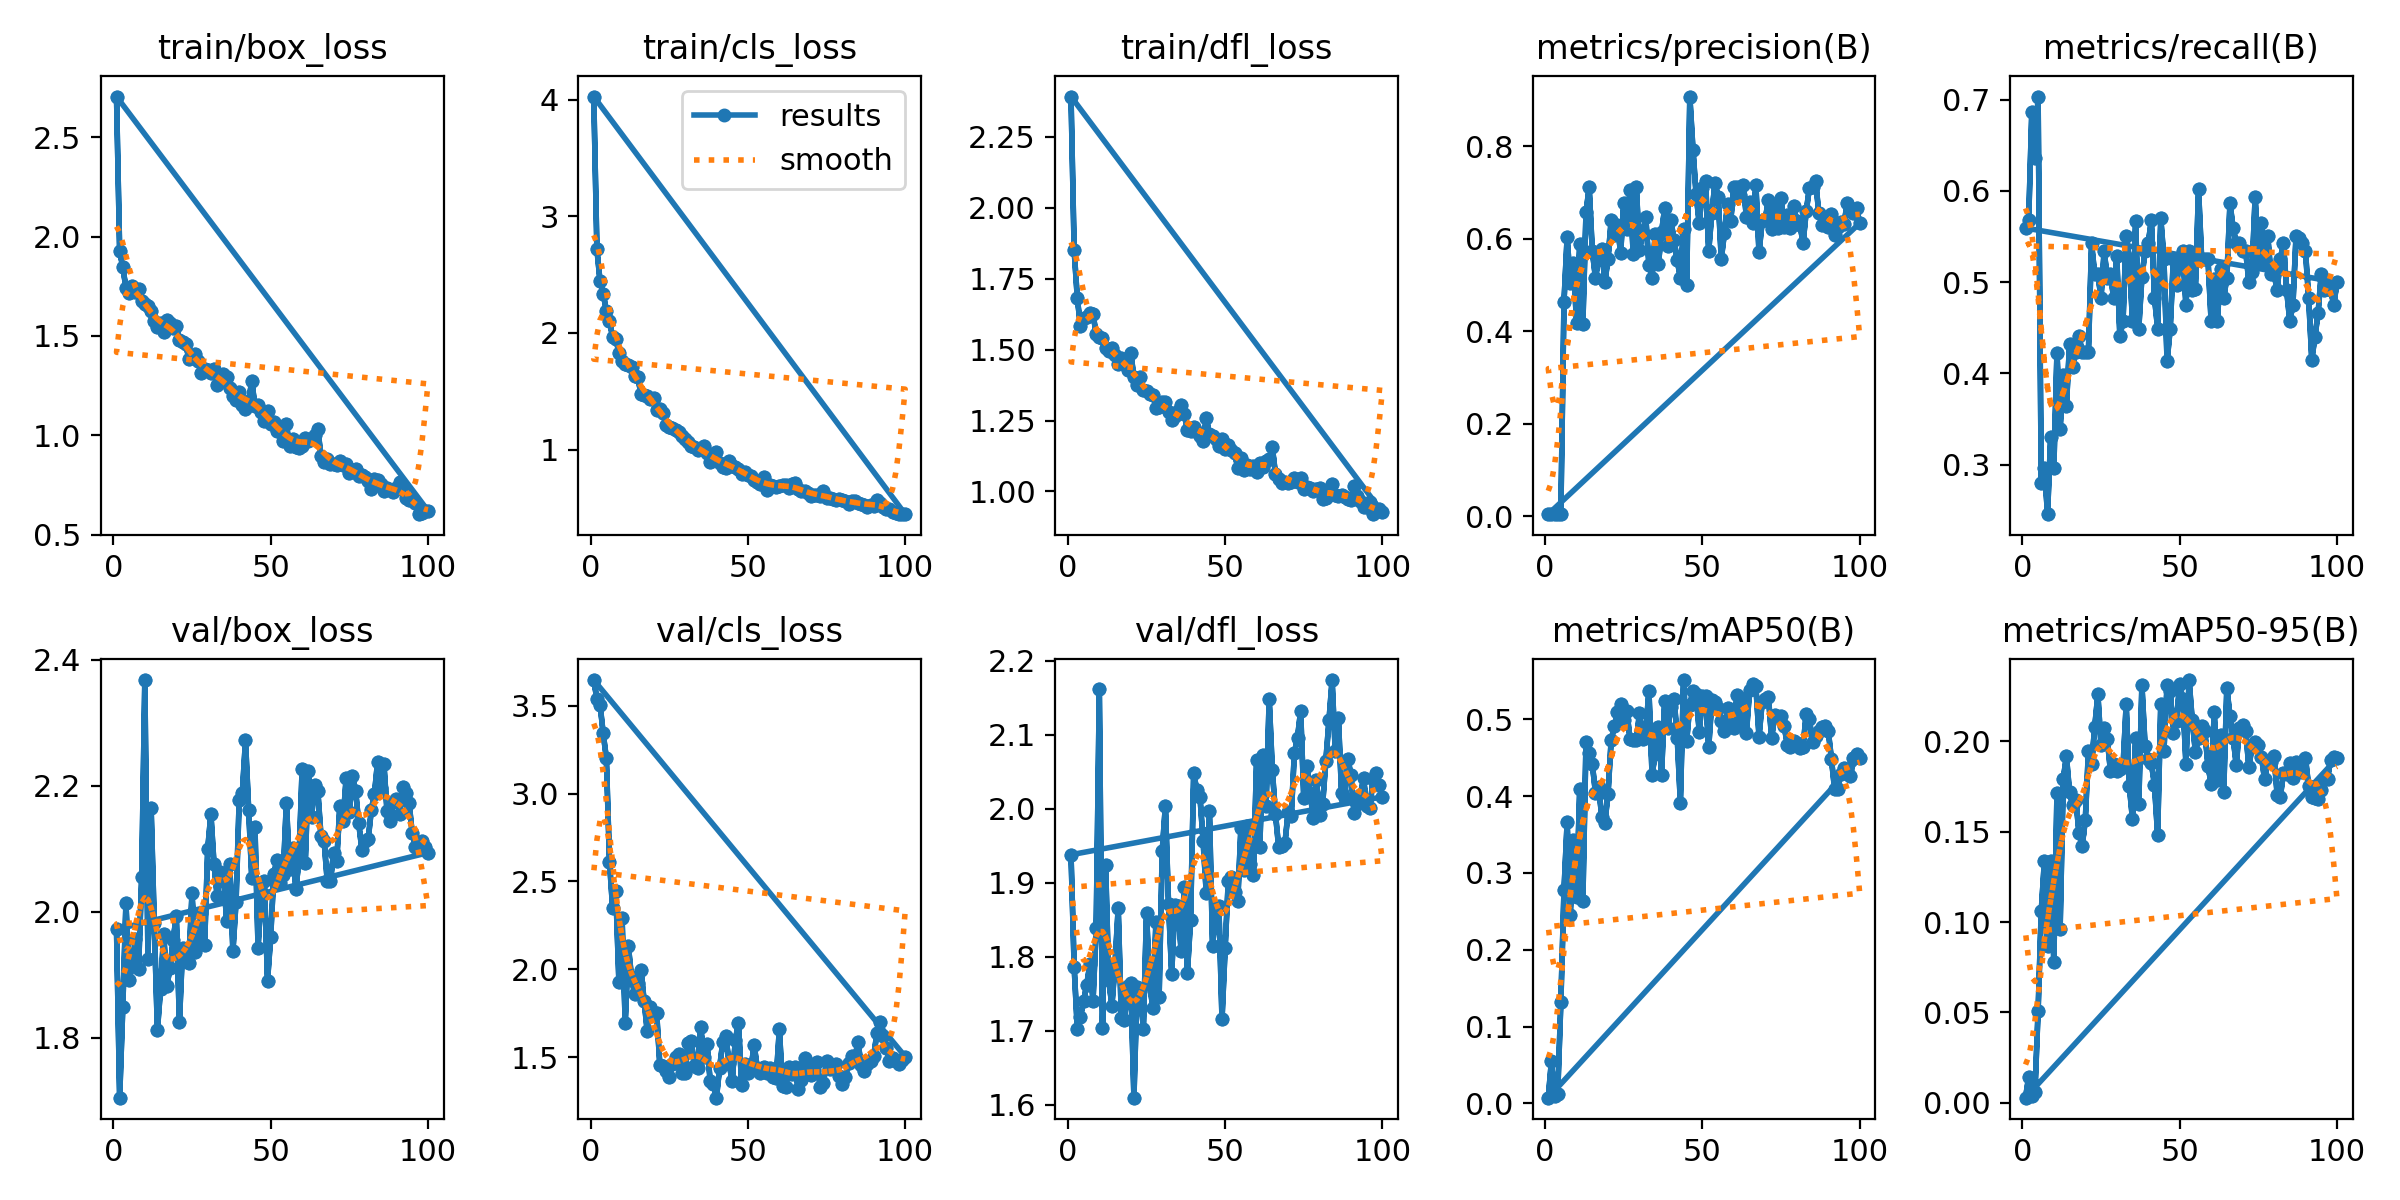

Values plotted in this chart, from the file beside it:
epoch, time, train/box_loss, train/cls_loss, train/dfl_loss, metrics/precision(B), metrics/recall(B), metrics/mAP50(B), metrics/mAP50-95(B), val/box_loss, val/cls_loss, val/dfl_loss, lr/pg0, lr/pg1, lr/pg2
1, 0.9088, 2.704, 4.028, 2.392, 0.00498, 0.5593, 0.00747, 0.00279, 1.972, 3.646, 1.938, 0.00022, 0.00022, 0.00022
2, 1.78, 1.927, 2.718, 1.85, 0.00511, 0.5678, 0.05477, 0.01422, 1.705, 3.537, 1.786, 0.0004554, 0.0004554, 0.0004554
3, 2.685, 1.845, 2.442, 1.682, 0.00587, 0.6864, 0.00991, 0.00393, 1.849, 3.507, 1.703, 0.0006861, 0.0006861, 0.0006861
4, 3.539, 1.742, 2.336, 1.581, 0.00543, 0.6356, 0.0126, 0.00587, 2.014, 3.342, 1.719, 0.0009121, 0.0009121, 0.0009121
5, 4.361, 1.717, 2.191, 1.613, 0.00603, 0.7034, 0.1317, 0.05078, 1.892, 3.202, 1.74, 0.001133, 0.001133, 0.001133
6, 5.208, 1.753, 2.101, 1.616, 0.4642, 0.2797, 0.2771, 0.1061, 1.914, 2.613, 1.763, 0.00135, 0.00135, 0.00135
7, 6.074, 1.721, 1.964, 1.63, 0.6037, 0.2969, 0.366, 0.1337, 1.957, 2.346, 1.79, 0.001561, 0.001561, 0.001561
8, 6.947, 1.734, 1.95, 1.625, 0.5047, 0.2458, 0.2452, 0.08664, 1.909, 2.448, 1.741, 0.001768, 0.001768, 0.001768
9, 7.711, 1.674, 1.832, 1.554, 0.5472, 0.3305, 0.3427, 0.1338, 2.054, 1.926, 1.839, 0.001842, 0.001842, 0.001842
10, 8.558, 1.66, 1.756, 1.543, 0.4175, 0.2966, 0.269, 0.0778, 2.368, 2.289, 2.162, 0.001822, 0.001822, 0.001822
11, 9.344, 1.652, 1.738, 1.541, 0.5877, 0.4229, 0.4087, 0.1715, 1.925, 1.694, 1.703, 0.001802, 0.001802, 0.001802
12, 10.18, 1.624, 1.729, 1.507, 0.4167, 0.339, 0.2633, 0.09631, 2.165, 2.133, 1.924, 0.001782, 0.001782, 0.001782
13, 10.96, 1.573, 1.712, 1.495, 0.6566, 0.3983, 0.4708, 0.1792, 1.982, 1.955, 1.768, 0.001762, 0.001762, 0.001762
14, 11.78, 1.542, 1.634, 1.505, 0.7114, 0.3644, 0.4559, 0.1919, 1.812, 1.858, 1.734, 0.001743, 0.001743, 0.001743
15, 12.66, 1.565, 1.62, 1.481, 0.5736, 0.4322, 0.4417, 0.1718, 1.878, 1.925, 1.791, 0.001723, 0.001723, 0.001723
16, 13.52, 1.519, 1.477, 1.448, 0.5157, 0.4068, 0.4043, 0.1649, 1.965, 1.997, 1.866, 0.001703, 0.001703, 0.001703
17, 14.31, 1.582, 1.47, 1.47, 0.5554, 0.4237, 0.4122, 0.1678, 1.882, 1.821, 1.717, 0.001683, 0.001683, 0.001683
18, 15.06, 1.567, 1.459, 1.45, 0.5773, 0.4407, 0.3732, 0.1492, 1.91, 1.648, 1.715, 0.001663, 0.001663, 0.001663
19, 15.81, 1.541, 1.435, 1.427, 0.5064, 0.4237, 0.3653, 0.1419, 1.955, 1.783, 1.76, 0.001644, 0.001644, 0.001644
20, 16.57, 1.551, 1.443, 1.489, 0.5568, 0.4237, 0.4029, 0.1563, 1.994, 1.75, 1.765, 0.001624, 0.001624, 0.001624
21, 17.33, 1.478, 1.343, 1.402, 0.6395, 0.4237, 0.473, 0.1948, 1.825, 1.75, 1.61, 0.001604, 0.001604, 0.001604
22, 18.16, 1.467, 1.346, 1.376, 0.6076, 0.5424, 0.4905, 0.1873, 1.943, 1.458, 1.759, 0.001584, 0.001584, 0.001584
23, 18.9, 1.457, 1.317, 1.402, 0.6298, 0.5085, 0.5091, 0.2081, 1.933, 1.452, 1.754, 0.001564, 0.001564, 0.001564
24, 19.72, 1.386, 1.211, 1.359, 0.5685, 0.5085, 0.5193, 0.226, 1.918, 1.419, 1.703, 0.001545, 0.001545, 0.001545
25, 20.53, 1.399, 1.189, 1.355, 0.6781, 0.483, 0.4989, 0.1979, 2.029, 1.386, 1.859, 0.001525, 0.001525, 0.001525
26, 21.3, 1.409, 1.182, 1.344, 0.6204, 0.5339, 0.51, 0.2075, 1.936, 1.46, 1.764, 0.001505, 0.001505, 0.001505
27, 22.05, 1.375, 1.17, 1.341, 0.7044, 0.5048, 0.4738, 0.2013, 1.965, 1.503, 1.731, 0.001485, 0.001485, 0.001485
28, 22.82, 1.312, 1.148, 1.296, 0.5673, 0.5085, 0.473, 0.1837, 1.998, 1.519, 1.847, 0.001465, 0.001465, 0.001465
29, 23.58, 1.334, 1.117, 1.297, 0.7107, 0.483, 0.4732, 0.1876, 1.947, 1.41, 1.745, 0.001446, 0.001446, 0.001446
30, 24.33, 1.329, 1.089, 1.314, 0.5755, 0.5284, 0.5074, 0.1837, 2.1, 1.413, 1.943, 0.001426, 0.001426, 0.001426
31, 25.08, 1.312, 1.062, 1.316, 0.6122, 0.4407, 0.4745, 0.185, 2.155, 1.583, 2.004, 0.001406, 0.001406, 0.001406
32, 25.82, 1.334, 1.034, 1.279, 0.6458, 0.4576, 0.4849, 0.186, 2.075, 1.593, 1.872, 0.001386, 0.001386, 0.001386
33, 26.57, 1.252, 1.018, 1.25, 0.5433, 0.5508, 0.5369, 0.2205, 2.025, 1.449, 1.777, 0.001366, 0.001366, 0.001366
34, 27.33, 1.279, 0.999, 1.266, 0.5158, 0.5254, 0.4279, 0.1754, 2.063, 1.436, 1.87, 0.001347, 0.001347, 0.001347
35, 28.07, 1.307, 1.014, 1.285, 0.6111, 0.4576, 0.4542, 0.157, 2.059, 1.672, 1.868, 0.001327, 0.001327, 0.001327
36, 28.81, 1.295, 1.027, 1.305, 0.5443, 0.5669, 0.4904, 0.2021, 1.986, 1.501, 1.808, 0.001307, 0.001307, 0.001307
37, 29.58, 1.239, 0.9726, 1.274, 0.6135, 0.4491, 0.4278, 0.1653, 2.075, 1.576, 1.894, 0.001287, 0.001287, 0.001287
38, 30.34, 1.196, 0.889, 1.216, 0.6654, 0.5055, 0.5236, 0.2313, 1.937, 1.367, 1.779, 0.001267, 0.001267, 0.001267
39, 31.23, 1.178, 0.911, 1.213, 0.5848, 0.5339, 0.4885, 0.1976, 2.016, 1.347, 1.85, 0.001248, 0.001248, 0.001248
40, 32, 1.218, 0.9798, 1.227, 0.6393, 0.5424, 0.516, 0.1905, 2.177, 1.27, 2.048, 0.001228, 0.001228, 0.001228
41, 32.75, 1.154, 0.8858, 1.208, 0.5968, 0.5678, 0.5269, 0.188, 2.189, 1.439, 2.025, 0.001208, 0.001208, 0.001208
42, 33.51, 1.133, 0.8527, 1.194, 0.5531, 0.483, 0.4755, 0.176, 2.272, 1.587, 2.016, 0.001188, 0.001188, 0.001188
43, 34.27, 1.171, 0.8399, 1.177, 0.5154, 0.4491, 0.3915, 0.1482, 2.162, 1.619, 1.956, 0.001168, 0.001168, 0.001168
44, 35.03, 1.274, 0.9057, 1.258, 0.6212, 0.5698, 0.5509, 0.2207, 2.054, 1.468, 1.886, 0.001149, 0.001149, 0.001149
45, 35.79, 1.149, 0.8625, 1.203, 0.5003, 0.5254, 0.4717, 0.1948, 2.135, 1.363, 1.997, 0.001129, 0.001129, 0.001129
46, 36.55, 1.153, 0.8499, 1.195, 0.907, 0.4132, 0.5189, 0.2311, 1.943, 1.596, 1.814, 0.001109, 0.001109, 0.001109
47, 37.29, 1.12, 0.831, 1.187, 0.7926, 0.4491, 0.5363, 0.2279, 2.03, 1.695, 1.864, 0.001089, 0.001089, 0.001089
48, 38.05, 1.07, 0.7893, 1.16, 0.6957, 0.5254, 0.5328, 0.2046, 2.049, 1.345, 1.869, 0.001069, 0.001069, 0.001069
49, 38.83, 1.122, 0.8066, 1.183, 0.633, 0.4969, 0.4834, 0.2115, 1.89, 1.464, 1.715, 0.00105, 0.00105, 0.00105
50, 39.57, 1.058, 0.7794, 1.148, 0.709, 0.5254, 0.5296, 0.2317, 1.959, 1.409, 1.812, 0.00103, 0.00103, 0.00103
51, 40.42, 1.066, 0.7693, 1.163, 0.7248, 0.5339, 0.5307, 0.2236, 2.059, 1.444, 1.903, 0.00101, 0.00101, 0.00101
52, 41.19, 1.024, 0.742, 1.147, 0.5734, 0.4746, 0.4632, 0.1876, 2.083, 1.568, 1.908, 0.0009902, 0.0009902, 0.0009902
53, 41.93, 1.026, 0.7243, 1.136, 0.6564, 0.5343, 0.5245, 0.234, 2.046, 1.436, 1.888, 0.0009704, 0.0009704, 0.0009704
54, 42.77, 0.9726, 0.7009, 1.083, 0.7195, 0.4915, 0.5226, 0.2117, 2.058, 1.413, 1.875, 0.0009506, 0.0009506, 0.0009506
55, 43.51, 1.055, 0.7616, 1.117, 0.6909, 0.4925, 0.5146, 0.1944, 2.173, 1.444, 1.973, 0.0009308, 0.0009308, 0.0009308
56, 44.26, 0.9466, 0.6549, 1.074, 0.556, 0.6017, 0.4976, 0.2017, 2.068, 1.408, 1.917, 0.000911, 0.000911, 0.000911
57, 45.02, 0.981, 0.698, 1.092, 0.6123, 0.5254, 0.4845, 0.2084, 2.102, 1.441, 1.977, 0.0008912, 0.0008912, 0.0008912
58, 45.77, 0.94, 0.691, 1.079, 0.6752, 0.5254, 0.5151, 0.2059, 2.037, 1.389, 1.926, 0.0008714, 0.0008714, 0.0008714
59, 46.55, 0.9363, 0.6756, 1.091, 0.6389, 0.5254, 0.496, 0.1865, 2.081, 1.38, 1.911, 0.0008516, 0.0008516, 0.0008516
60, 47.34, 0.9442, 0.6869, 1.067, 0.711, 0.4576, 0.4883, 0.1767, 2.226, 1.66, 2.066, 0.0008318, 0.0008318, 0.0008318
... 140 more rows
